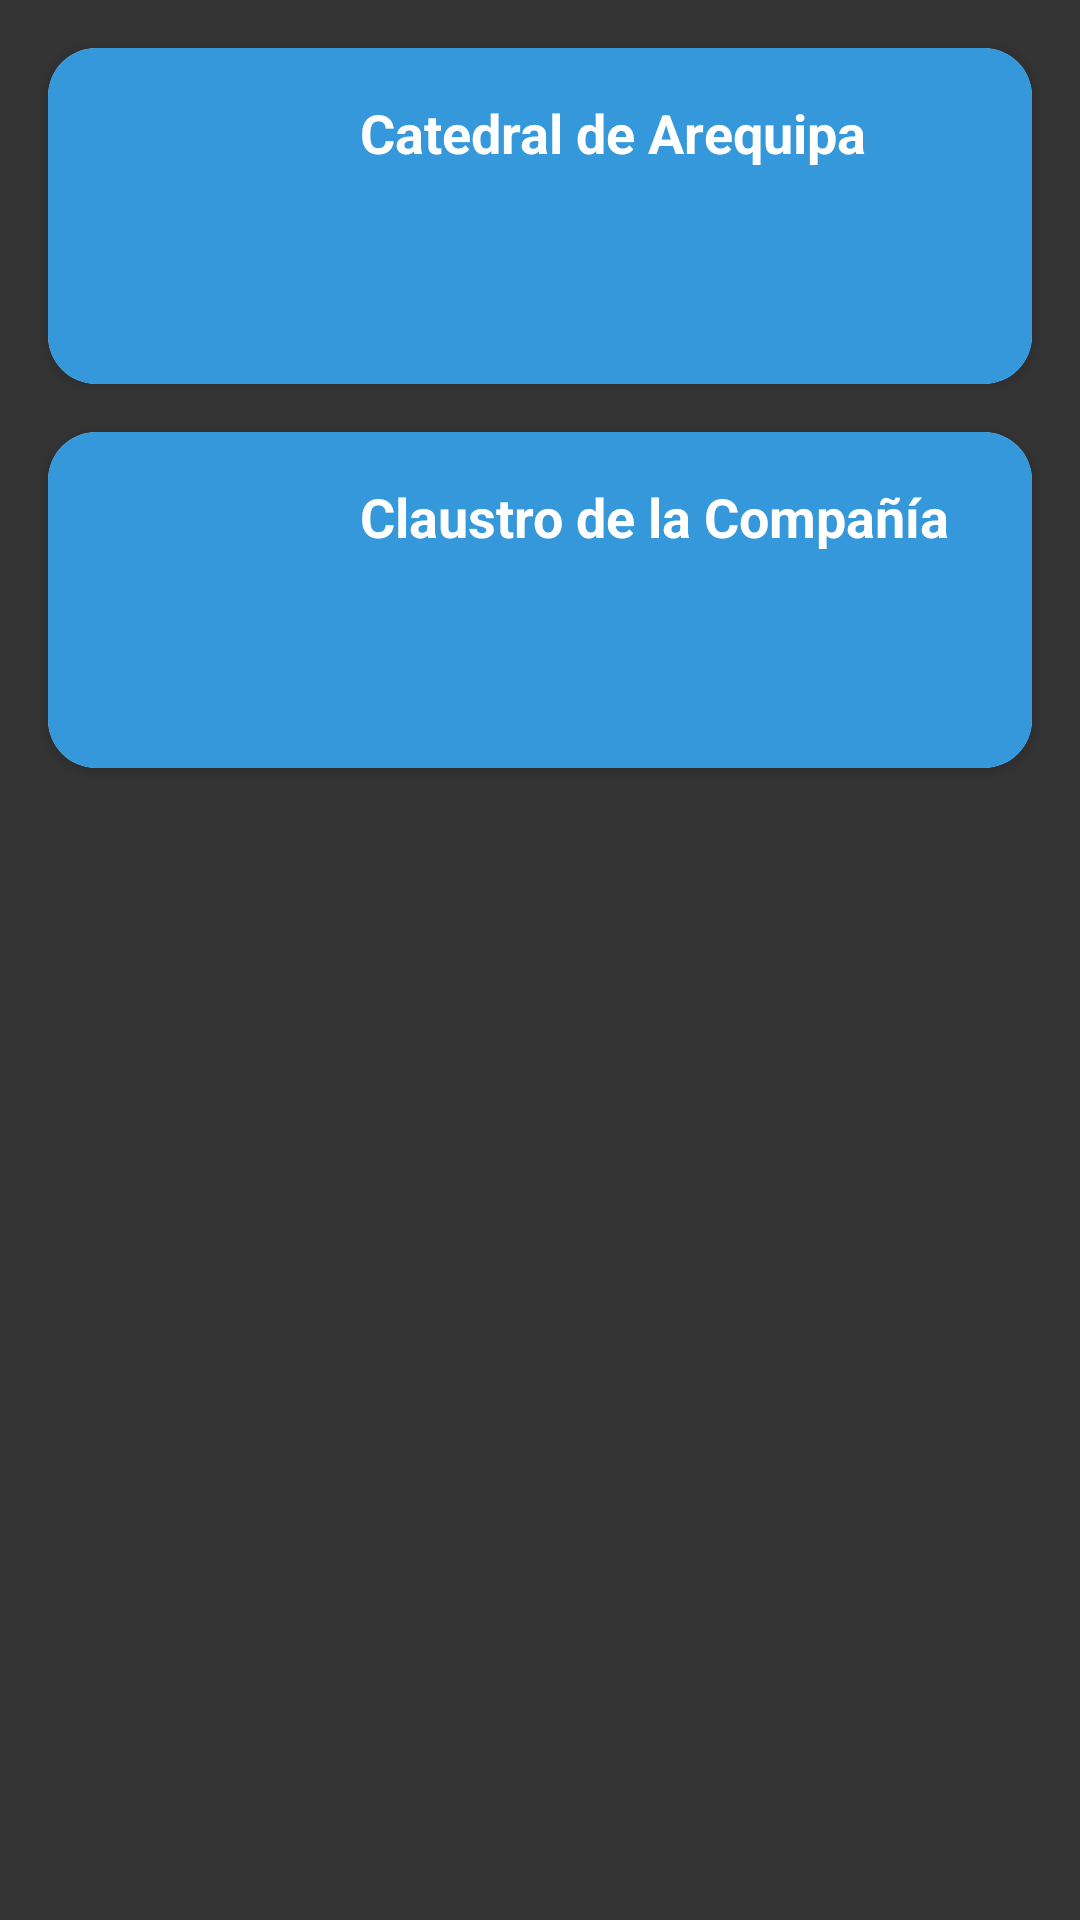

Reconstruct the res/layout file that produces this screen, plus the resources it refers to.
<!-- AndroidManifest.xml: application theme Theme.LayoutsWidgets -->
<!-- res/layout/activity_main.xml -->
<?xml version="1.0" encoding="utf-8"?>
<androidx.constraintlayout.widget.ConstraintLayout xmlns:android="http://schemas.android.com/apk/res/android"
    xmlns:app="http://schemas.android.com/apk/res-auto"
    android:layout_width="match_parent"
    android:layout_height="match_parent"
    xmlns:tools="http://schemas.android.com/tools"
    android:background="#333333"
    tools:context=".MainActivity">

    
    <androidx.cardview.widget.CardView
        android:id="@+id/cardCatedral"
        android:layout_width="0dp"
        android:layout_height="wrap_content"
        android:layout_margin="16dp"
        app:cardCornerRadius="16dp"
        app:layout_constraintTop_toTopOf="parent"
        app:layout_constraintStart_toStartOf="parent"
        app:layout_constraintEnd_toEndOf="parent"
        android:onClick="openFragment">

        <LinearLayout
            android:layout_width="match_parent"
            android:layout_height="wrap_content"
            android:orientation="horizontal"
            android:padding="16dp"
            android:background="#3498db">

            <ImageView
                android:layout_width="80dp"
                android:layout_height="80dp"
                android:src="@drawable/image_catedral"
                android:layout_marginEnd="8dp"
                android:scaleType="centerCrop"
                android:cropToPadding="true" />

            <TextView
                android:layout_width="wrap_content"
                android:layout_height="wrap_content"
                android:text="Catedral de Arequipa"
                android:textSize="18sp"
                android:textColor="#FFFFFF"
                android:textStyle="bold" />
        </LinearLayout>
    </androidx.cardview.widget.CardView>

    
    <androidx.cardview.widget.CardView
        android:id="@+id/cardClaustro"
        android:layout_width="0dp"
        android:layout_height="wrap_content"
        android:layout_margin="16dp"
        app:cardCornerRadius="16dp"
        app:layout_constraintTop_toBottomOf="@id/cardCatedral"
        app:layout_constraintStart_toStartOf="parent"
        app:layout_constraintEnd_toEndOf="parent"
        android:onClick="openFragment">

        <LinearLayout
            android:layout_width="match_parent"
            android:layout_height="wrap_content"
            android:orientation="horizontal"
            android:padding="16dp"
            android:background="#3498db">

            <ImageView
                android:layout_width="80dp"
                android:layout_height="80dp"
                android:src="@drawable/image_claustro"
                android:layout_marginEnd="8dp"
                android:scaleType="centerCrop"
                android:cropToPadding="true" />

            <TextView
                android:layout_width="wrap_content"
                android:layout_height="wrap_content"
                android:text="Claustro de la Compañía"
                android:textSize="18sp"
                android:textColor="#FFFFFF"
                android:textStyle="bold" />
        </LinearLayout>
    </androidx.cardview.widget.CardView>

    
    <FrameLayout
        android:id="@+id/fragment_container"
        android:layout_width="0dp"
        android:layout_height="0dp"
        app:layout_constraintTop_toBottomOf="@id/cardClaustro"
        app:layout_constraintStart_toStartOf="parent"
        app:layout_constraintEnd_toEndOf="parent"
        app:layout_constraintBottom_toBottomOf="parent"
        android:layout_margin="16dp"
        android:background="#333333" />

</androidx.constraintlayout.widget.ConstraintLayout>
<!-- resources referenced by this layout -->
<resources>
  <style name="Theme.LayoutsWidgets" parent="Base.Theme.LayoutsWidgets" />
  <style name="Base.Theme.LayoutsWidgets" parent="Theme.Material3.DayNight.NoActionBar">
          
          
      </style>
</resources>
